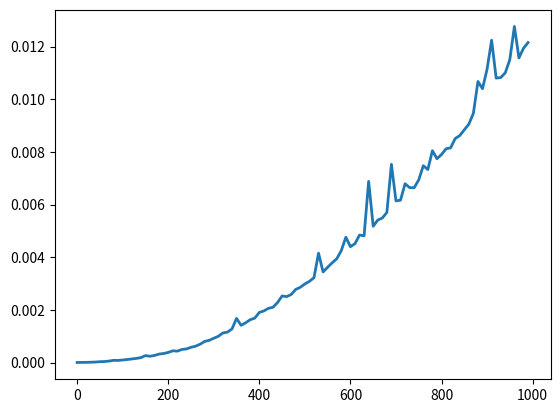

Reproduce this figure in Python.
# [redacted]
import matplotlib.pyplot as plt
from time import perf_counter

# Initialize the algorithms to calculate elapsed time
def question_1a(n):
    k = 0
    for i in range(n):
        k += 1 

def question_1b(n):
    i = 1
    while i < n*n:
        i += 2

def question_1c(n):
    k = 1
    for i in range(n):
        for j in range(i+1,n):
            k += 1

n_list = []
t_list = []
for n in range(0, 1000, 10):
    # Start the stopwatch / counter
    t1_start = perf_counter()

    # Call the function with n
    question_1c(n)

    # Stop the stopwatch / counter
    t1_stop = perf_counter()

    print("Elapsed time:", t1_stop - t1_start)
    n_list.append(n)
    t_list.append(t1_stop - t1_start)

# plot
fig, ax = plt.subplots()
ax.plot(n_list, t_list, linewidth=2.0)

plt.show()